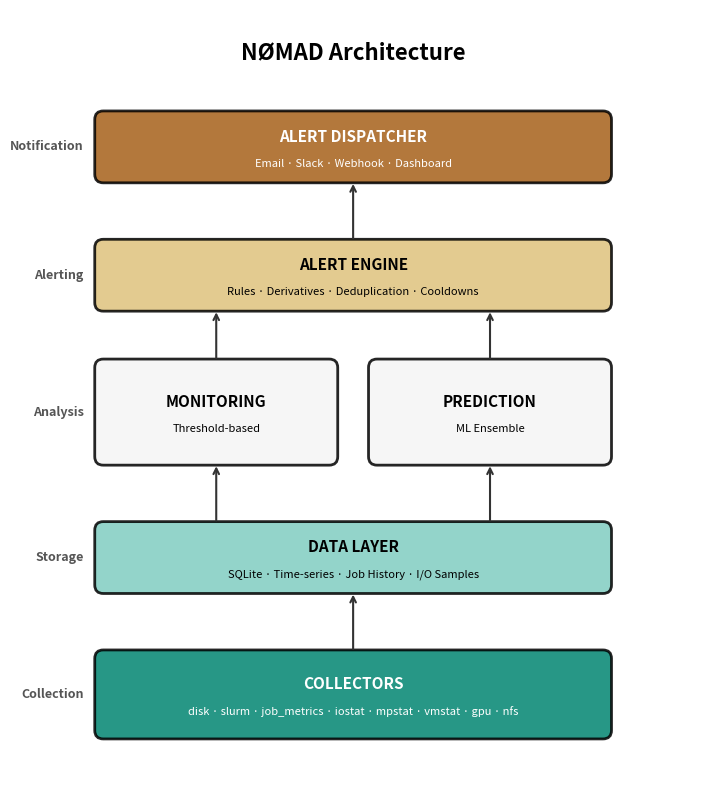

Python code for this plot:
import matplotlib.pyplot as plt
from matplotlib.patches import FancyBboxPatch
fig, ax = plt.subplots(1, 1, figsize=(8, 8))
ax.set_xlim(0, 8)
ax.set_ylim(0, 9)
ax.set_aspect('equal')
ax.axis('off')

# Colors (top to bottom)
c_dispatch = '#a6611a'  # Brown - Alert Dispatcher
c_alert = '#dfc27d'     # Tan - Alert Engine
c_engine = '#f5f5f5'    # Light gray - Monitoring/Prediction
c_data = '#80cdc1'      # Teal light - Data Layer
c_collect = '#018571'   # Teal dark - Collectors

def add_box(ax, x, y, w, h, label, sublabel=None, color='#3498db', section_label=None):
    box = FancyBboxPatch((x, y), w, h, boxstyle="round,pad=0.02,rounding_size=0.1",
                         facecolor=color, edgecolor='black', linewidth=2, alpha=0.85)
    ax.add_patch(box)
    # Use dark text for light backgrounds
    text_color = 'black' if color in ['#f5f5f5', '#dfc27d', '#80cdc1'] else 'white'
    ax.text(x + w/2, y + h/2 + (0.12 if sublabel else 0), label,
            ha='center', va='center', fontsize=11, fontweight='bold', color=text_color)
    if sublabel:
        ax.text(x + w/2, y + h/2 - 0.2, sublabel,
                ha='center', va='center', fontsize=8, color=text_color, style='italic')
    if section_label:
        ax.text(x - 0.15, y + h/2, section_label, ha='right', va='center',
                fontsize=9, fontweight='bold', color='#555')

def add_arrow(ax, start, end):
    ax.annotate('', xy=end, xytext=start,
                arrowprops=dict(arrowstyle='->', color='#333', lw=1.5,
                               shrinkA=2, shrinkB=2))

# Title
ax.text(4, 8.5, 'NØMAD Architecture', ha='center', va='center',
        fontsize=16, fontweight='bold')

# Boxes with section labels on the left
add_box(ax, 1, 7.0, 6, 0.8, 'ALERT DISPATCHER', 'Email · Slack · Webhook · Dashboard',
        c_dispatch, 'Notification')
add_box(ax, 1, 5.5, 6, 0.8, 'ALERT ENGINE', 'Rules · Derivatives · Deduplication · Cooldowns',
        c_alert, 'Alerting')

# Two engines side by side
add_box(ax, 1, 3.7, 2.8, 1.2, 'MONITORING', 'Threshold-based', c_engine, 'Analysis')
add_box(ax, 4.2, 3.7, 2.8, 1.2, 'PREDICTION', 'ML Ensemble', c_engine)

add_box(ax, 1, 2.2, 6, 0.8, 'DATA LAYER', 'SQLite · Time-series · Job History · I/O Samples',
        c_data, 'Storage')
add_box(ax, 1, 0.5, 6, 1.0, 'COLLECTORS', 'disk · slurm · job_metrics · iostat · mpstat · vmstat · gpu · nfs',
        c_collect, 'Collection')

# Arrows - shorter, data flows UP
add_arrow(ax, (4, 1.5), (4, 2.2))       # Collectors to Data Layer
add_arrow(ax, (2.4, 3.0), (2.4, 3.7))   # Data Layer to Monitoring
add_arrow(ax, (5.6, 3.0), (5.6, 3.7))   # Data Layer to Prediction
add_arrow(ax, (2.4, 4.9), (2.4, 5.5))   # Monitoring to Alert Engine
add_arrow(ax, (5.6, 4.9), (5.6, 5.5))   # Prediction to Alert Engine
add_arrow(ax, (4, 6.3), (4, 7.0))       # Alert Engine to Dispatcher

plt.tight_layout()
plt.savefig('architecture.png', dpi=150, bbox_inches='tight',
            facecolor='white', edgecolor='none')
print("Saved architecture.png")
